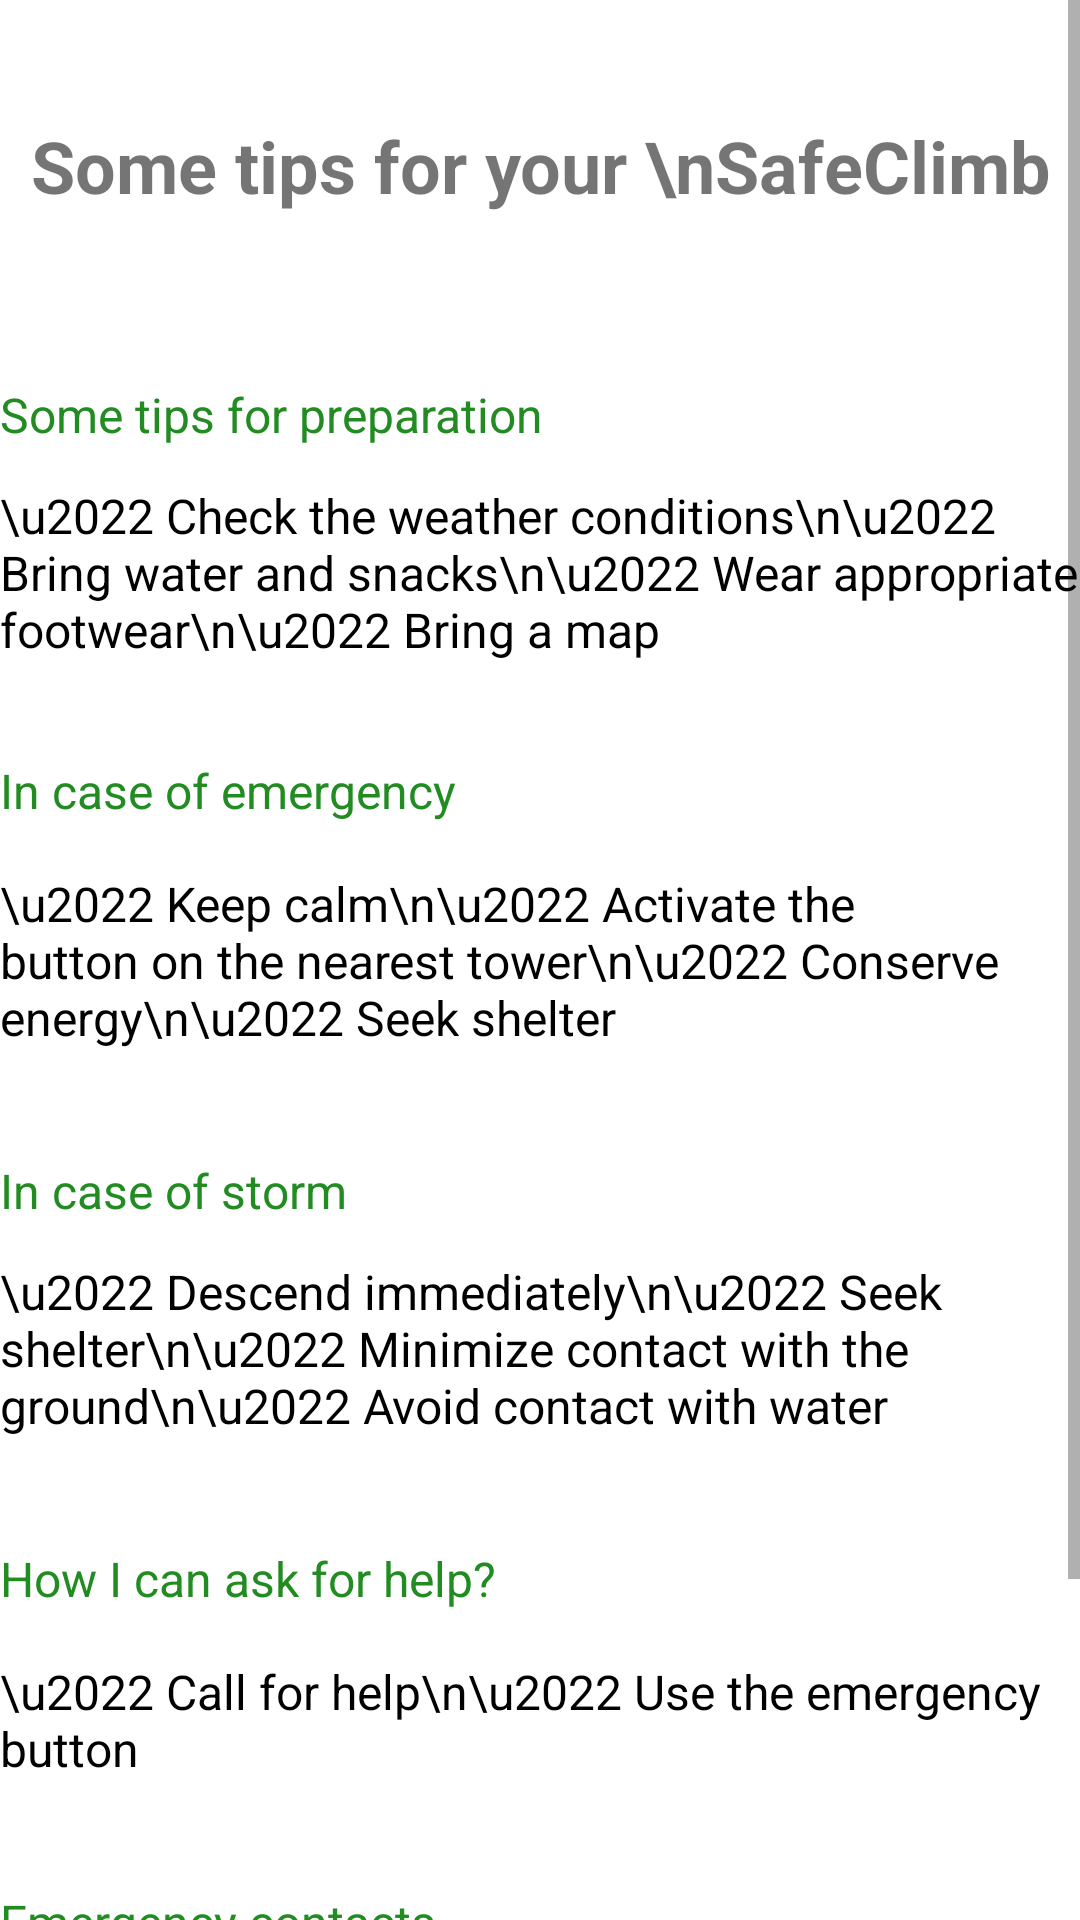

The Android layout XML behind this screen, and the referenced resources:
<!-- AndroidManifest.xml: application theme Theme.MyApplication -->
<!-- res/layout/fragment_faq.xml -->
<ScrollView xmlns:android="http://schemas.android.com/apk/res/android"
    android:layout_width="match_parent"
    android:layout_height="match_parent">

    <androidx.constraintlayout.widget.ConstraintLayout
        xmlns:android="http://schemas.android.com/apk/res/android"
        xmlns:app="http://schemas.android.com/apk/res-auto"
        xmlns:tools="http://schemas.android.com/tools"
        android:layout_width="match_parent"
        android:layout_height="wrap_content"
        tools:context=".ui.fragment.FaqFragment">

        <TextView
            android:id="@+id/text_notifications"
            android:layout_width="0dp"
            android:layout_height="wrap_content"
            android:layout_marginStart="8dp"
            android:layout_marginTop="8dp"
            android:layout_marginEnd="8dp"
            android:textAlignment="center"
            android:textSize="20sp"
            app:layout_constraintBottom_toBottomOf="parent"
            app:layout_constraintEnd_toEndOf="parent"
            app:layout_constraintHorizontal_bias="0.0"
            app:layout_constraintStart_toStartOf="parent"
            app:layout_constraintTop_toTopOf="parent"
            app:layout_constraintVertical_bias="0.0" />

        <TextView
            android:id="@+id/title_safeclimb"
            android:layout_width="0dp"
            android:layout_height="wrap_content"
            android:layout_marginTop="4dp"
            android:text="Some tips for your \nSafeClimb"
            android:textAlignment="center"
            android:textSize="24sp"
            android:textStyle="bold"
            app:layout_constraintEnd_toEndOf="parent"
            app:layout_constraintHorizontal_bias="0.0"
            app:layout_constraintStart_toStartOf="parent"
            app:layout_constraintTop_toBottomOf="@id/text_notifications" />

        <TextView
            android:id="@+id/textView3"
            android:layout_width="0dp"
            android:layout_height="wrap_content"
            android:layout_marginTop="56dp"
            android:drawableLeft="@drawable/ic_arrow"
            android:drawablePadding="8dp"
            android:text="Some tips for preparation"
            android:textColor="#228B22"
            android:textSize="16sp"
            app:layout_constraintEnd_toEndOf="parent"
            app:layout_constraintHorizontal_bias="0.0"
            app:layout_constraintStart_toStartOf="parent"
            app:layout_constraintTop_toBottomOf="@id/title_safeclimb" />

        <TextView
            android:id="@+id/textView4"
            android:layout_width="0dp"
            android:layout_height="wrap_content"
            android:layout_marginTop="12dp"
            android:text="\u2022 Check the weather conditions\n\u2022 Bring water and snacks\n\u2022 Wear appropriate footwear\n\u2022 Bring a map"
            android:textColor="#000000"
            android:textSize="16sp"
            app:layout_constraintEnd_toEndOf="parent"
            app:layout_constraintHorizontal_bias="0.0"
            app:layout_constraintStart_toStartOf="parent"
            app:layout_constraintTop_toBottomOf="@id/textView3" />

        <TextView
            android:id="@+id/textView5"
            android:layout_width="0dp"
            android:layout_height="wrap_content"
            android:layout_marginTop="32dp"
            android:drawableLeft="@drawable/ic_arrow"
            android:drawablePadding="8dp"
            android:text="In case of emergency"
            android:textColor="#228B22"
            android:textSize="16sp"
            app:layout_constraintEnd_toEndOf="parent"
            app:layout_constraintHorizontal_bias="0.0"
            app:layout_constraintStart_toStartOf="parent"
            app:layout_constraintTop_toBottomOf="@id/textView4" />

        <TextView
            android:id="@+id/textView6"
            android:layout_width="0dp"
            android:layout_height="wrap_content"
            android:layout_marginTop="16dp"
            android:text="\u2022 Keep calm\n\u2022 Activate the button on the nearest tower\n\u2022 Conserve energy\n\u2022 Seek shelter"
            android:textColor="#000000"
            android:textSize="16sp"
            app:layout_constraintEnd_toEndOf="parent"
            app:layout_constraintHorizontal_bias="0.0"
            app:layout_constraintStart_toStartOf="parent"
            app:layout_constraintTop_toBottomOf="@id/textView5" />

        <TextView
            android:id="@+id/textView7"
            android:layout_width="0dp"
            android:layout_height="wrap_content"
            android:layout_marginTop="36dp"
            android:drawableLeft="@drawable/ic_arrow"
            android:drawablePadding="8dp"
            android:text="In case of storm"
            android:textColor="#228B22"
            android:textSize="16sp"
            app:layout_constraintEnd_toEndOf="parent"
            app:layout_constraintHorizontal_bias="0.0"
            app:layout_constraintStart_toStartOf="parent"
            app:layout_constraintTop_toBottomOf="@id/textView6" />

        <TextView
            android:id="@+id/textView8"
            android:layout_width="0dp"
            android:layout_height="wrap_content"
            android:layout_marginTop="12dp"
            android:text="\u2022 Descend immediately\n\u2022 Seek shelter\n\u2022 Minimize contact with the ground\n\u2022 Avoid contact with water"
            android:textColor="#000000"
            android:textSize="16sp"
            app:layout_constraintEnd_toEndOf="parent"
            app:layout_constraintHorizontal_bias="0.0"
            app:layout_constraintStart_toStartOf="parent"
            app:layout_constraintTop_toBottomOf="@id/textView7" />

        <TextView
            android:id="@+id/textView9"
            android:layout_width="0dp"
            android:layout_height="wrap_content"
            android:layout_marginTop="36dp"
            android:drawableLeft="@drawable/ic_arrow"
            android:drawablePadding="8dp"
            android:text="How I can ask for help?"
            android:textColor="#228B22"
            android:textSize="16sp"
            app:layout_constraintEnd_toEndOf="parent"
            app:layout_constraintHorizontal_bias="0.0"
            app:layout_constraintStart_toStartOf="parent"
            app:layout_constraintTop_toBottomOf="@id/textView8" />

        <TextView
            android:id="@+id/textView10"
            android:layout_width="0dp"
            android:layout_height="wrap_content"
            android:layout_marginTop="16dp"
            android:text="\u2022 Call for help\n\u2022 Use the emergency button"
            android:textColor="#000000"
            android:textSize="16sp"
            app:layout_constraintEnd_toEndOf="parent"
            app:layout_constraintHorizontal_bias="0.0"
            app:layout_constraintStart_toStartOf="parent"
            app:layout_constraintTop_toBottomOf="@id/textView9" />

        <TextView
            android:id="@+id/textView11"
            android:layout_width="0dp"
            android:layout_height="wrap_content"
            android:layout_marginTop="36dp"
            android:drawableLeft="@drawable/ic_arrow"
            android:drawablePadding="8dp"
            android:text="Emergency contacts"
            android:textColor="#228B22"
            android:textSize="16sp"
            app:layout_constraintEnd_toEndOf="parent"
            app:layout_constraintHorizontal_bias="0.0"
            app:layout_constraintStart_toStartOf="parent"
            app:layout_constraintTop_toBottomOf="@id/textView10" />

        <TextView
            android:id="@+id/textView12"
            android:layout_width="0dp"
            android:layout_height="wrap_content"
            android:layout_marginTop="20dp"
            android:text="\u2022 Police - 190\n\u2022 Fireman - 193"
            android:textColor="#000000"
            android:textSize="16sp"
            app:layout_constraintEnd_toEndOf="parent"
            app:layout_constraintHorizontal_bias="0.0"
            app:layout_constraintStart_toStartOf="parent"
            app:layout_constraintTop_toBottomOf="@id/textView11" />

        <TextView
            android:layout_width="match_parent"
            android:layout_height="85dp"
            tools:ignore="MissingConstraints"
            app:layout_constraintTop_toBottomOf="@id/textView12"
            tools:layout_editor_absoluteX="0dp"
            tools:layout_editor_absoluteY="570dp" />
    </androidx.constraintlayout.widget.ConstraintLayout>
</ScrollView>
<!-- resources referenced by this layout -->
<resources>
  <style name="Theme.MyApplication" parent="Theme.MaterialComponents.DayNight.NoActionBar">
          
          <item name="colorPrimary">@color/green</item>
          <item name="colorPrimaryVariant">@color/green</item>
          <item name="colorOnPrimary">@color/white</item>
          
          <item name="colorSecondary">@color/green</item>
          <item name="colorSecondaryVariant">@color/green</item>
          <item name="colorOnSecondary">@color/black</item>
          
          <item name="android:statusBarColor">?attr/colorPrimaryVariant</item>
          
          <item name="android:windowAnimationStyle">@null</item>
          <item name="android:stateListAnimator">@null</item>
          <item name="android:windowContentTransitions">false</item>
      </style>
  <color name="green">#2e7d32</color>
  <color name="white">#FFFFFFFF</color>
  <color name="black">#FF000000</color>
</resources>
